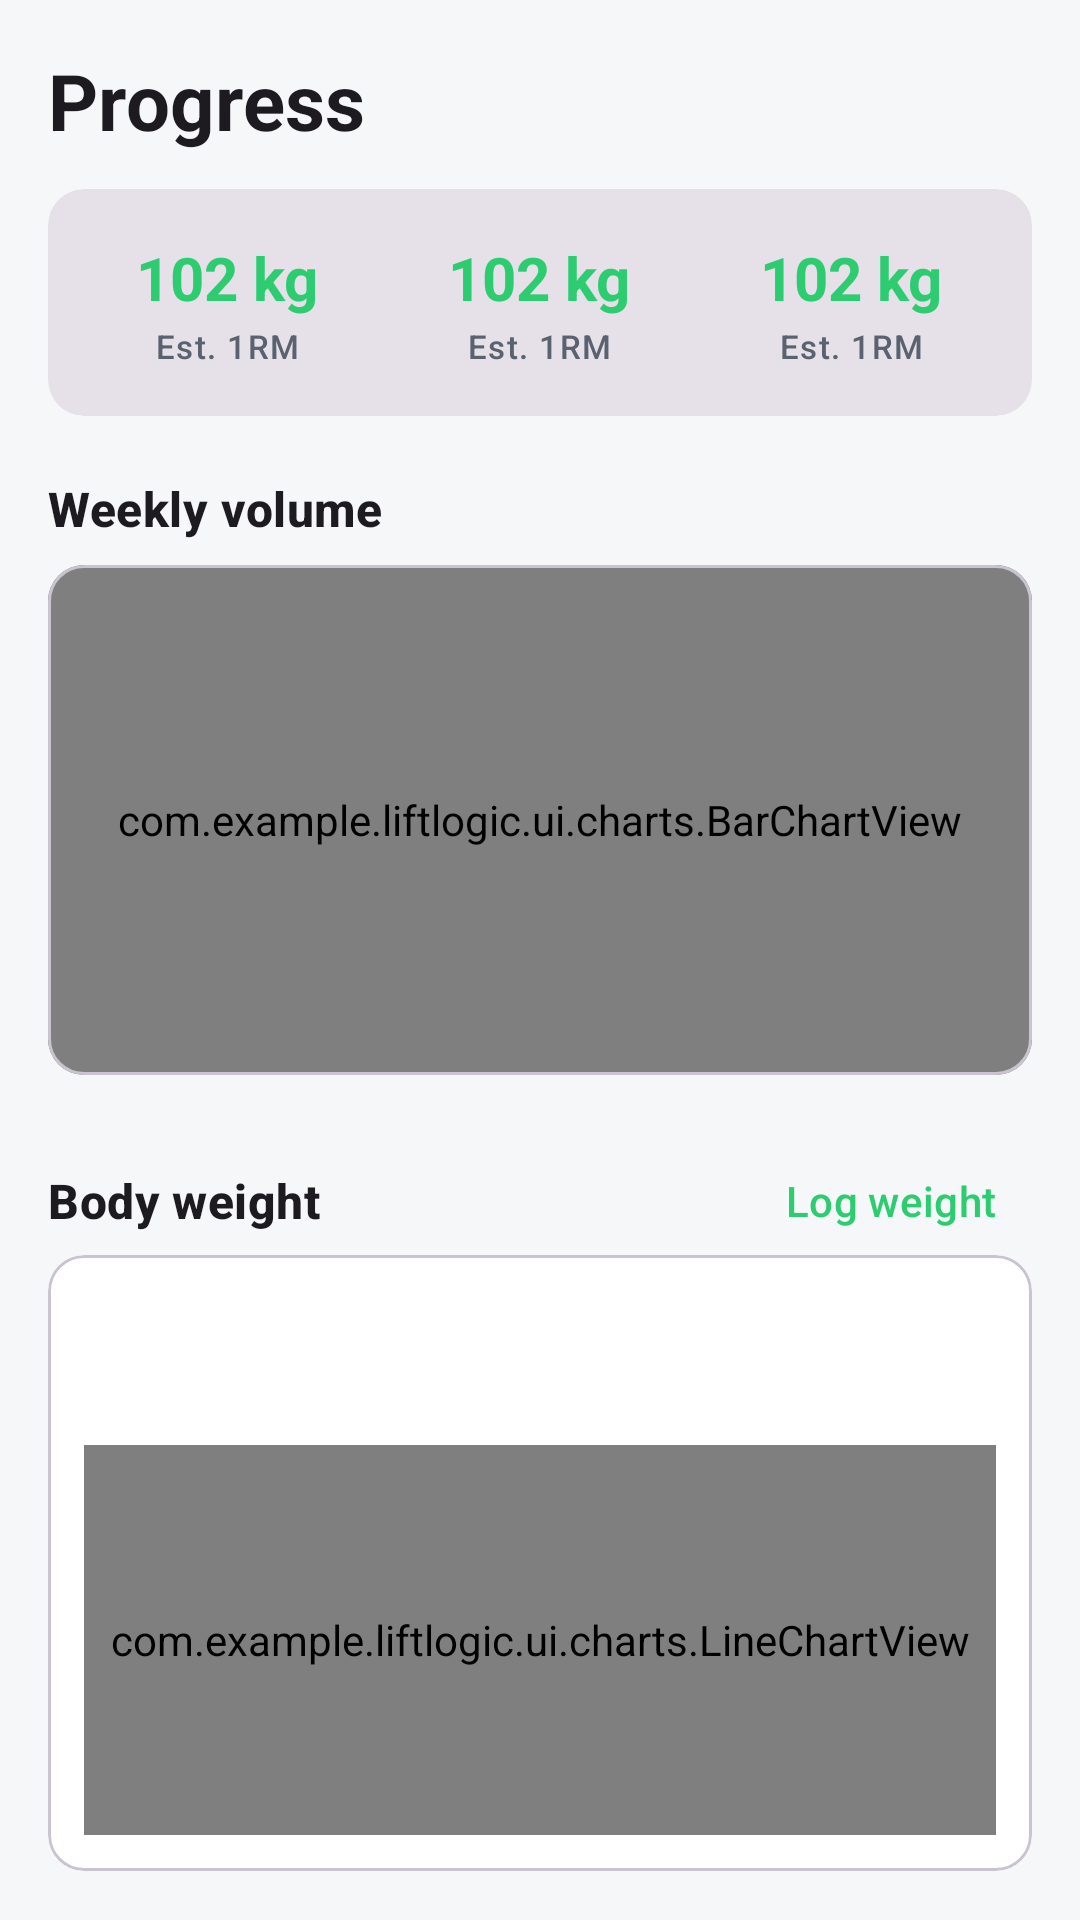

Android layout source for this screen:
<!-- AndroidManifest.xml: application theme Theme.LiftLogic -->
<!-- res/layout/fragment_progress.xml -->
<?xml version="1.0" encoding="utf-8"?>
<androidx.core.widget.NestedScrollView xmlns:android="http://schemas.android.com/apk/res/android"
    xmlns:app="http://schemas.android.com/apk/res-auto"
    xmlns:tools="http://schemas.android.com/tools"
    android:layout_width="match_parent"
    android:layout_height="match_parent"
    tools:context=".ui.progress.ProgressFragment">

    <LinearLayout
        android:layout_width="match_parent"
        android:layout_height="wrap_content"
        android:orientation="vertical"
        android:padding="16dp">

        <TextView
            android:layout_width="wrap_content"
            android:layout_height="wrap_content"
            android:text="@string/tab_progress"
            android:textAppearance="@style/TextAppearance.LiftLogic.Headline" />

        
        <com.google.android.material.card.MaterialCardView
            style="@style/Widget.Material3.CardView.Filled"
            android:layout_width="match_parent"
            android:layout_height="wrap_content"
            android:layout_marginTop="12dp">

            <LinearLayout
                android:layout_width="match_parent"
                android:layout_height="wrap_content"
                android:baselineAligned="false"
                android:orientation="horizontal"
                android:padding="8dp">

                <include
                    android:id="@+id/metric_workouts"
                    layout="@layout/item_metric" />

                <include
                    android:id="@+id/metric_volume"
                    layout="@layout/item_metric" />

                <include
                    android:id="@+id/metric_month"
                    layout="@layout/item_metric" />
            </LinearLayout>
        </com.google.android.material.card.MaterialCardView>

        
        <TextView
            android:id="@+id/weekly_title"
            style="@style/LiftLogic.SectionTitle"
            android:layout_width="wrap_content"
            android:layout_height="wrap_content"
            android:text="@string/title_weekly_volume" />

        <com.google.android.material.card.MaterialCardView
            style="@style/Widget.Material3.CardView.Outlined"
            android:layout_width="match_parent"
            android:layout_height="170dp">

            <com.example.liftlogic.ui.charts.BarChartView
                android:id="@+id/weekly_chart"
                android:layout_width="match_parent"
                android:layout_height="match_parent"
                android:padding="12dp" />
        </com.google.android.material.card.MaterialCardView>

        
        <LinearLayout
            android:layout_width="match_parent"
            android:layout_height="wrap_content"
            android:gravity="center_vertical"
            android:orientation="horizontal">

            <TextView
                style="@style/LiftLogic.SectionTitle"
                android:layout_width="0dp"
                android:layout_height="wrap_content"
                android:layout_weight="1"
                android:text="@string/title_body_weight" />

            <com.google.android.material.button.MaterialButton
                android:id="@+id/log_weight_button"
                style="@style/Widget.Material3.Button.TextButton"
                android:layout_width="wrap_content"
                android:layout_height="wrap_content"
                android:layout_marginTop="12dp"
                android:text="@string/action_log_weight"
                app:icon="@drawable/ic_add" />
        </LinearLayout>

        <com.google.android.material.card.MaterialCardView
            android:id="@+id/body_weight_card"
            style="@style/Widget.Material3.CardView.Outlined"
            android:layout_width="match_parent"
            android:layout_height="wrap_content">

            <LinearLayout
                android:layout_width="match_parent"
                android:layout_height="wrap_content"
                android:orientation="vertical"
                android:padding="12dp">

                <TextView
                    android:id="@+id/body_weight_text"
                    android:layout_width="wrap_content"
                    android:layout_height="wrap_content"
                    android:textAppearance="@style/TextAppearance.LiftLogic.TitleLarge" />

                <TextView
                    android:id="@+id/body_weight_change"
                    android:layout_width="wrap_content"
                    android:layout_height="wrap_content"
                    android:textAppearance="?attr/textAppearanceBodySmall"
                    android:textColor="?attr/colorOnSurfaceVariant" />

                <com.example.liftlogic.ui.charts.LineChartView
                    android:id="@+id/body_weight_chart"
                    android:layout_width="match_parent"
                    android:layout_height="130dp"
                    android:layout_marginTop="8dp" />
            </LinearLayout>
        </com.google.android.material.card.MaterialCardView>

        
        <TextView
            style="@style/LiftLogic.SectionTitle"
            android:layout_width="wrap_content"
            android:layout_height="wrap_content"
            android:text="@string/title_personal_records" />

        <LinearLayout
            android:id="@+id/records_container"
            android:layout_width="match_parent"
            android:layout_height="wrap_content"
            android:orientation="vertical" />

        <TextView
            android:id="@+id/records_empty"
            android:layout_width="match_parent"
            android:layout_height="wrap_content"
            android:gravity="center"
            android:paddingVertical="16dp"
            android:text="@string/empty_records"
            android:textColor="?attr/colorOnSurfaceVariant"
            android:visibility="gone" />

        <com.google.android.material.button.MaterialButton
            android:id="@+id/history_button"
            style="@style/Widget.Material3.Button.OutlinedButton"
            android:layout_width="match_parent"
            android:layout_height="wrap_content"
            android:layout_marginTop="16dp"
            android:text="@string/action_view_history"
            app:icon="@drawable/ic_history" />
    </LinearLayout>
</androidx.core.widget.NestedScrollView>
<!-- res/layout/item_metric.xml (included above) -->
<?xml version="1.0" encoding="utf-8"?>
<LinearLayout xmlns:android="http://schemas.android.com/apk/res/android"
    xmlns:tools="http://schemas.android.com/tools"
    android:layout_width="0dp"
    android:layout_height="wrap_content"
    android:layout_weight="1"
    android:gravity="center_horizontal"
    android:orientation="vertical"
    android:paddingVertical="8dp">

    <TextView
        android:id="@+id/value"
        android:layout_width="wrap_content"
        android:layout_height="wrap_content"
        android:gravity="center"
        android:maxLines="1"
        android:textAppearance="@style/TextAppearance.LiftLogic.TitleLarge"
        android:textColor="?attr/colorPrimary"
        tools:text="102 kg" />

    <TextView
        android:id="@+id/label"
        android:layout_width="wrap_content"
        android:layout_height="wrap_content"
        android:layout_marginTop="2dp"
        android:gravity="center"
        android:textAppearance="?attr/textAppearanceLabelSmall"
        android:textColor="?attr/colorOnSurfaceVariant"
        tools:text="Est. 1RM" />
</LinearLayout>
<!-- resources referenced by this layout -->
<resources>
  <string name="action_log_weight">Log weight</string>
  <string name="action_view_history">View workout history</string>
  <string name="empty_records">Finish a workout to start setting records.</string>
  <string name="tab_progress">Progress</string>
  <string name="title_body_weight">Body weight</string>
  <string name="title_personal_records">Personal records</string>
  <string name="title_weekly_volume">Weekly volume</string>
  <style name="LiftLogic.SectionTitle" parent="">
          <item name="android:layout_marginTop">20dp</item>
          <item name="android:layout_marginBottom">8dp</item>
          <item name="android:textAppearance">@style/TextAppearance.LiftLogic.Title</item>
      </style>
  <style name="TextAppearance.LiftLogic.Headline" parent="TextAppearance.Material3.HeadlineMedium">
          <item name="android:textStyle">bold</item>
          <item name="android:textSize">26sp</item>
      </style>
  <style name="TextAppearance.LiftLogic.TitleLarge" parent="TextAppearance.Material3.TitleLarge">
          <item name="android:textStyle">bold</item>
          <item name="android:textSize">20sp</item>
      </style>
  <style name="Theme.LiftLogic" parent="Theme.Material3.DayNight.NoActionBar">
          <item name="colorPrimary">@color/lift_green</item>
          <item name="colorOnPrimary">@color/app_on_primary</item>
          <item name="colorPrimaryContainer">@color/app_primary_container</item>
          <item name="colorOnPrimaryContainer">@color/app_on_primary_container</item>
          <item name="colorSecondary">@color/amber_badge</item>
          <item name="colorSecondaryContainer">@color/app_primary_container</item>
          <item name="colorOnSecondaryContainer">@color/app_on_primary_container</item>
          <item name="android:colorBackground">@color/app_background</item>
          <item name="colorSurface">@color/app_surface</item>
          <item name="colorOnSurface">@color/app_on_surface</item>
          <item name="colorOnBackground">@color/app_on_surface</item>
          <item name="colorSurfaceVariant">@color/app_surface_variant</item>
          <item name="colorOnSurfaceVariant">@color/app_on_surface_variant</item>
          <item name="colorOutline">@color/app_outline</item>
          <item name="android:statusBarColor">@color/app_background</item>
          <item name="android:navigationBarColor">@color/app_surface</item>
          <item name="android:windowLightStatusBar" tools:targetApi="m">@bool/light_system_bars</item>
      </style>
  <style name="TextAppearance.LiftLogic.Title" parent="TextAppearance.Material3.TitleMedium">
          <item name="android:textStyle">bold</item>
          <item name="android:textSize">16sp</item>
      </style>
  <color name="lift_green">#FF2ECC71</color>
  <color name="app_on_primary">#FF121417</color>
  <color name="app_primary_container">#FFD5F5E3</color>
  <color name="app_on_primary_container">#FF0B3D20</color>
  <color name="amber_badge">#FFF5A623</color>
  <color name="app_background">#FFF6F7F9</color>
  <color name="app_surface">#FFFFFFFF</color>
  <color name="app_on_surface">#FF121417</color>
  <color name="app_surface_variant">#FFE6E9ED</color>
  <color name="app_on_surface_variant">#FF5A6270</color>
  <color name="app_outline">#FFC3C8CF</color>
</resources>
